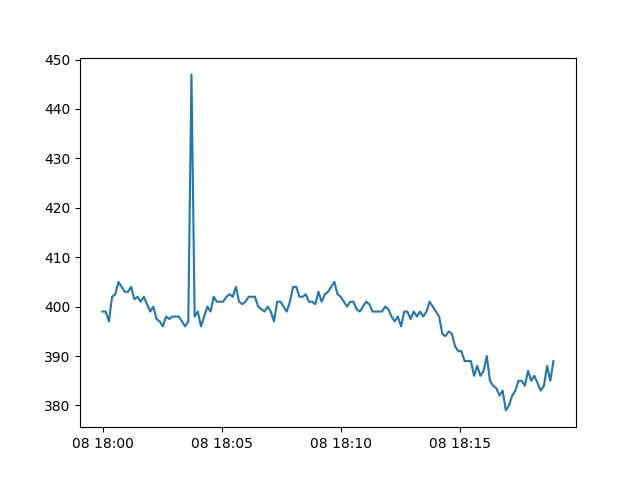

Source data for this figure (header and first rows):
Date, active
2013-10-08 18:00:00, 399.0
2013-10-08 18:00:08, 399.0
2013-10-08 18:00:16, 397.0
2013-10-08 18:00:24, 402.0
2013-10-08 18:00:32, 402.5
2013-10-08 18:00:40, 405.0
2013-10-08 18:00:48, 404.0
2013-10-08 18:00:56, 403.0
2013-10-08 18:01:04, 403.0
2013-10-08 18:01:12, 404.0
2013-10-08 18:01:20, 401.5
2013-10-08 18:01:28, 402.0
2013-10-08 18:01:36, 401.0
2013-10-08 18:01:44, 402.0
2013-10-08 18:01:52, 400.5
2013-10-08 18:02:00, 399.0
2013-10-08 18:02:08, 400.0
2013-10-08 18:02:16, 397.5
2013-10-08 18:02:24, 397.0
2013-10-08 18:02:32, 396.0
2013-10-08 18:02:40, 398.0
2013-10-08 18:02:48, 397.5
2013-10-08 18:02:56, 398.0
2013-10-08 18:03:04, 398.0
2013-10-08 18:03:12, 398.0
2013-10-08 18:03:20, 397.0
2013-10-08 18:03:28, 396.0
2013-10-08 18:03:36, 397.0
2013-10-08 18:03:44, 447.0
2013-10-08 18:03:52, 398.0
2013-10-08 18:04:00, 399.0
2013-10-08 18:04:08, 396.0
2013-10-08 18:04:16, 398.0
2013-10-08 18:04:24, 400.0
2013-10-08 18:04:32, 399.0
2013-10-08 18:04:40, 402.0
2013-10-08 18:04:48, 401.0
2013-10-08 18:04:56, 401.0
2013-10-08 18:05:04, 401.0
2013-10-08 18:05:12, 402.0
2013-10-08 18:05:20, 402.5
2013-10-08 18:05:28, 402.0
2013-10-08 18:05:36, 404.0
2013-10-08 18:05:44, 401.0
2013-10-08 18:05:52, 400.5
2013-10-08 18:06:00, 401.0
2013-10-08 18:06:08, 402.0
2013-10-08 18:06:16, 402.0
2013-10-08 18:06:24, 402.0
2013-10-08 18:06:32, 400.0
2013-10-08 18:06:40, 399.5
2013-10-08 18:06:48, 399.0
2013-10-08 18:06:56, 400.0
2013-10-08 18:07:04, 399.0
2013-10-08 18:07:12, 397.0
2013-10-08 18:07:20, 401.0
2013-10-08 18:07:28, 401.0
2013-10-08 18:07:36, 400.0
2013-10-08 18:07:44, 399.0
2013-10-08 18:07:52, 401.0
... 83 more rows
